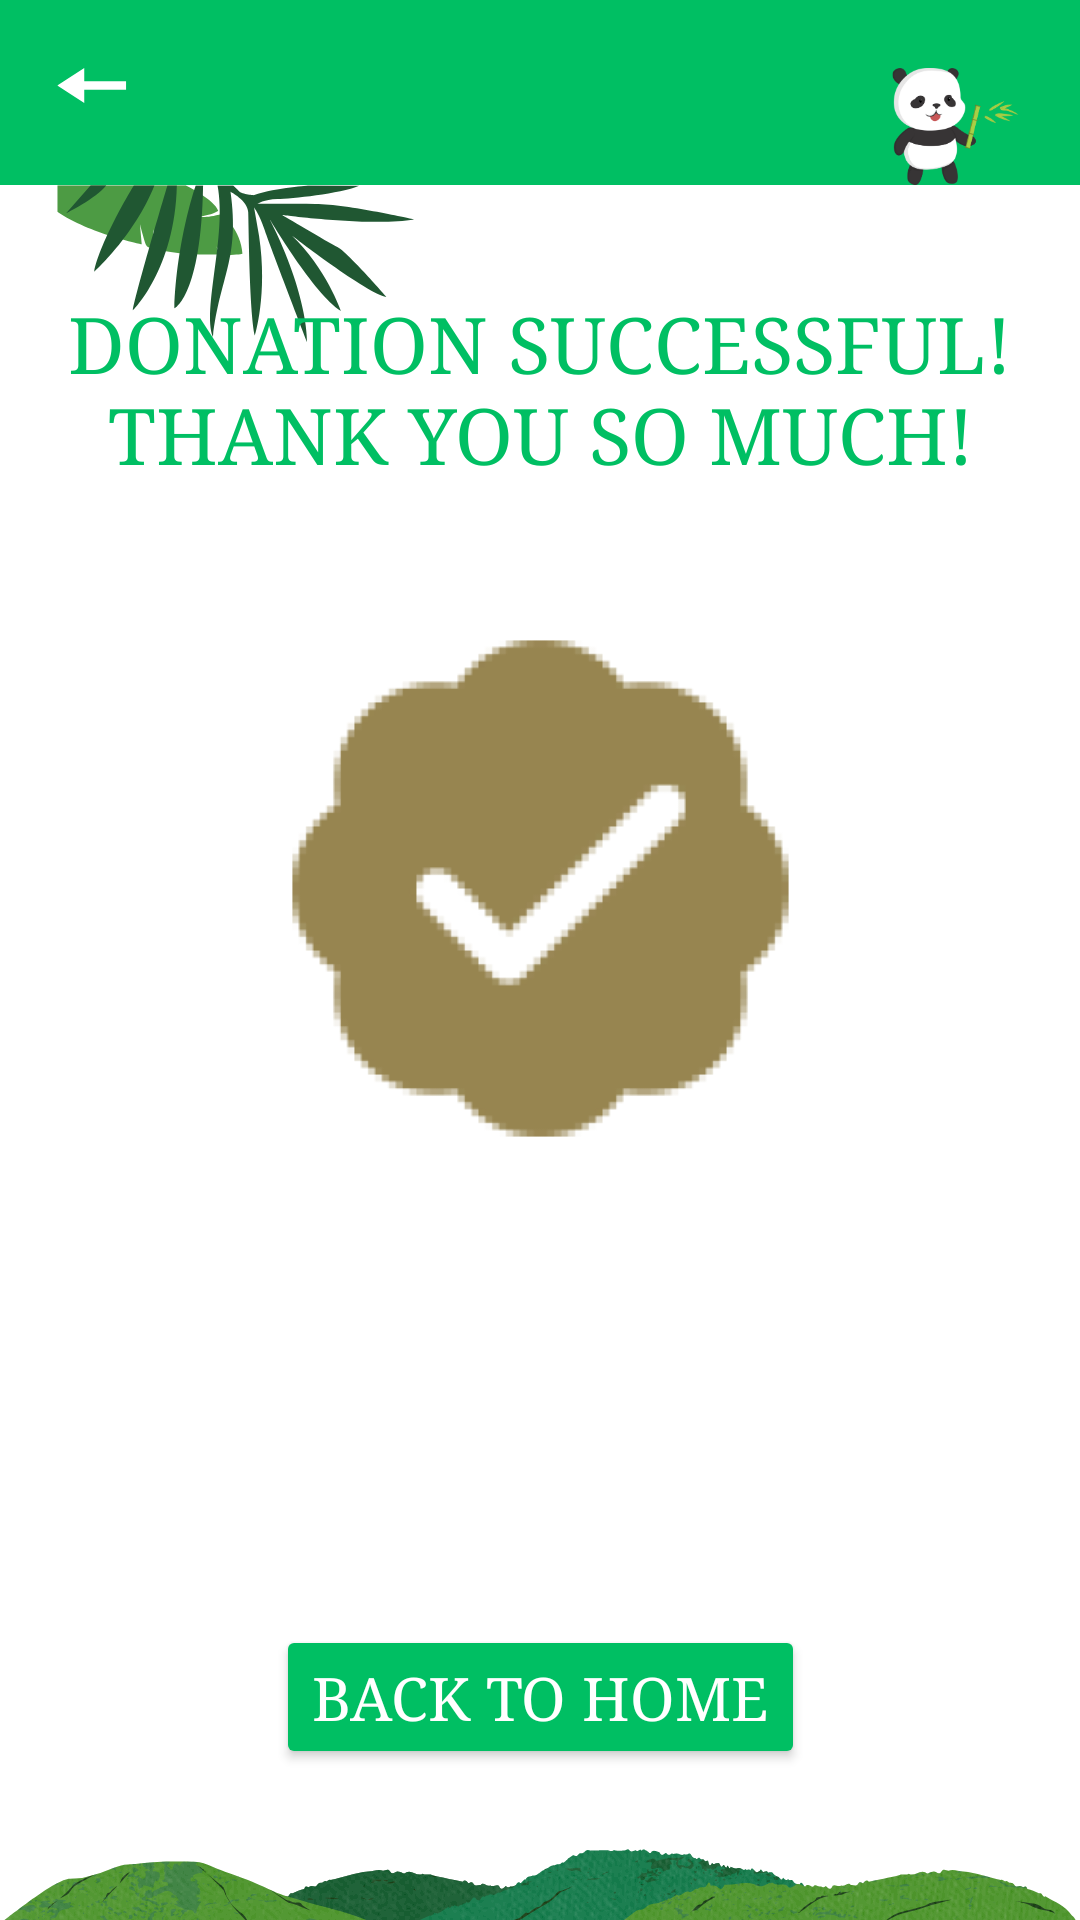

This screen was rendered from an Android layout file. Write that file and the resources it references.
<!-- AndroidManifest.xml: application theme Theme.Group4 -->
<!-- res/layout/donate_success.xml -->
<?xml version="1.0" encoding="utf-8"?>
<androidx.constraintlayout.widget.ConstraintLayout xmlns:android="http://schemas.android.com/apk/res/android"
    android:layout_width="match_parent"
    xmlns:tools="http://schemas.android.com/tools"
    xmlns:app="http://schemas.android.com/apk/res-auto"
    tools:context=".donatesuccess"
    android:background="@drawable/successdonate"
    android:layout_height="match_parent">


    <TextView
        android:id="@+id/textView9"
        android:layout_width="wrap_content"
        android:layout_height="wrap_content"
        android:layout_marginTop="256dp"
        android:layout_marginBottom="9dp"
        android:fontFamily="serif"
        android:gravity="center"
        android:text="DONATION SUCCESSFUL! THANK YOU SO MUCH!"
        android:textColor="#00BF63"
        android:textSize="26dp"
        app:layout_constraintBottom_toTopOf="@+id/imageView17"
        app:layout_constraintEnd_toEndOf="parent"
        app:layout_constraintStart_toStartOf="parent"
        app:layout_constraintTop_toTopOf="parent" />

    <ImageView
        android:id="@+id/imageView17"
        android:layout_width="209dp"
        android:layout_height="233dp"
        android:layout_marginStart="101dp"
        android:layout_marginTop="9dp"
        android:layout_marginEnd="101dp"
        android:layout_marginBottom="67dp"
        app:layout_constraintBottom_toTopOf="@+id/backhome"
        app:layout_constraintEnd_toEndOf="parent"
        app:layout_constraintStart_toStartOf="parent"
        app:layout_constraintTop_toBottomOf="@+id/textView9"
        app:srcCompat="@drawable/checkmark" />

    <Button
        android:id="@+id/backhome"
        android:layout_width="wrap_content"
        android:layout_height="wrap_content"
        android:layout_marginStart="103dp"
        android:layout_marginTop="62dp"
        android:layout_marginEnd="103dp"
        android:layout_marginBottom="209dp"
        android:backgroundTint="#00BF63"
        android:fontFamily="serif"
        android:text="Back To Home"
        android:textColor="@color/white"
        android:textSize="20dp"
        app:layout_constraintBottom_toBottomOf="parent"
        app:layout_constraintEnd_toEndOf="parent"
        app:layout_constraintStart_toStartOf="parent"
        app:layout_constraintTop_toBottomOf="@+id/imageView17" />


</androidx.constraintlayout.widget.ConstraintLayout>
<!-- resources referenced by this layout -->
<resources>
  <!-- drawable checkmark: png bitmap (drawable, 15700 bytes) -->
  <!-- drawable successdonate: png bitmap (drawable, 90012 bytes) -->
  <style name="Theme.Group4" parent="Base.Theme.Group4" />
  <style name="Base.Theme.Group4" parent="Theme.MaterialComponents.DayNight.NoActionBar">
          
          
      </style>
  <!-- not gathered from this repository: default colours our renderer supplied (Android Studio template values) -->
  <color name="white">#FFFFFFFF</color>
</resources>
